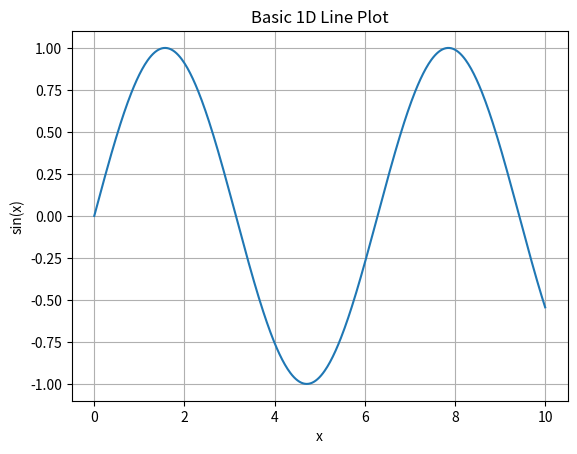

This chart was generated by the following Python code:
import matplotlib.pyplot as plt
import numpy as np
from matplotlib.lines import lineStyles

#0 ile 10 arasında 500 eşit aralıklı nokta oluşturur
#Create 500 evenly spaced points between 0 and 10
x = np.linspace(0, 10, 500)

#Bu değerlerin sinüsünü hesaplar
#Compute the sine of these values
y = np.sin(x)

# Grafiği çizer
#Plot the resulting curve
plt.plot(x, y)

#Etiketler ve başlık ekler
plt.xlabel("x")
plt.ylabel("sin(x)")
plt.title("Basic 1D Line Plot")

#Görünüm ayarları
#Display the final plot
plt.grid(True)
plt.show()